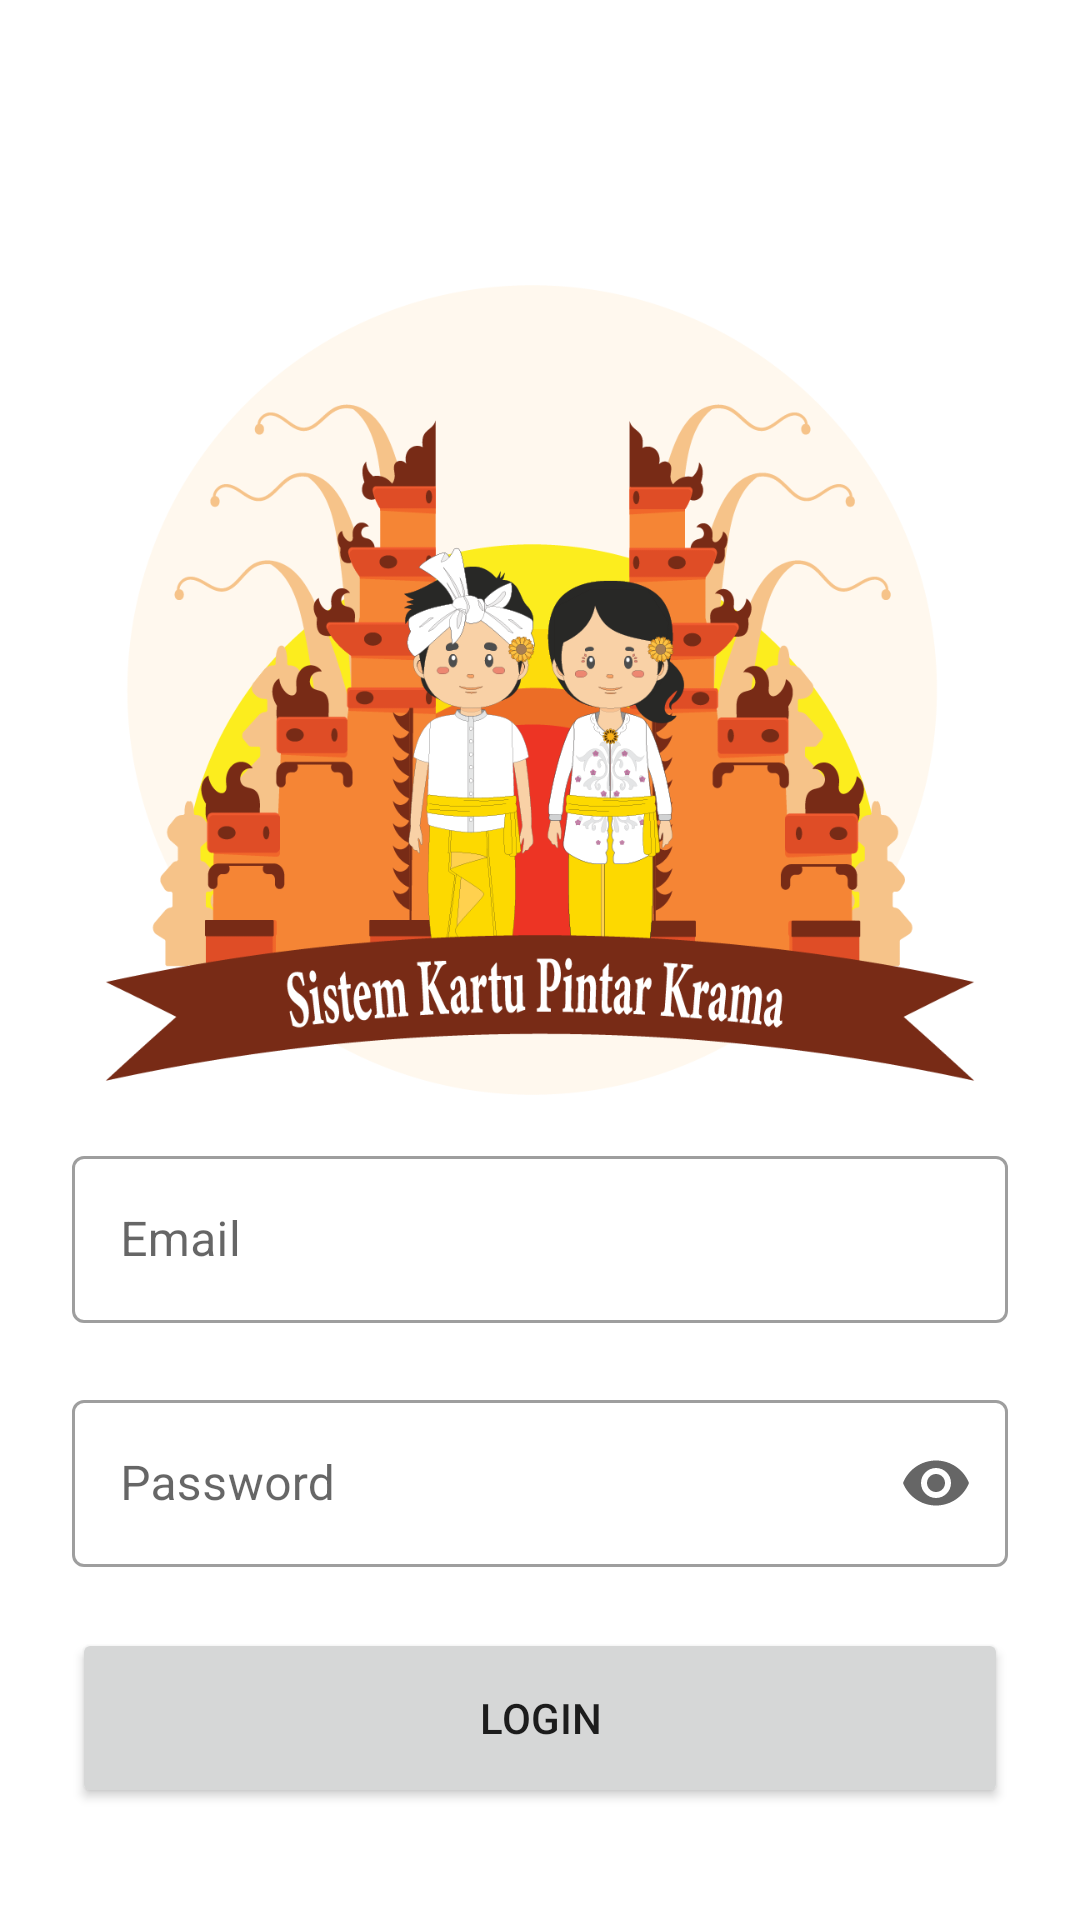

Reconstruct the res/layout file that produces this screen, plus the resources it refers to.
<!-- AndroidManifest.xml: application theme Theme.PresensiKrama -->
<!-- res/layout/activity_login.xml -->
<?xml version="1.0" encoding="utf-8"?>
<androidx.constraintlayout.widget.ConstraintLayout xmlns:android="http://schemas.android.com/apk/res/android"
    xmlns:app="http://schemas.android.com/apk/res-auto"
    xmlns:tools="http://schemas.android.com/tools"
    android:layout_width="match_parent"
    android:layout_height="match_parent"
    tools:context=".activity.LoginActivity">

    <ImageView
        android:id="@+id/imageView5"
        android:layout_width="300dp"
        android:layout_height="300dp"
        android:layout_marginTop="80dp"
        android:src="@drawable/logo"
        app:layout_constraintEnd_toEndOf="parent"
        app:layout_constraintStart_toStartOf="parent"
        app:layout_constraintTop_toTopOf="parent" />

    <com.google.android.material.textfield.TextInputLayout
        android:id="@+id/login_email_layout"
        style="@style/Widget.MaterialComponents.TextInputLayout.OutlinedBox"
        android:layout_width="match_parent"
        android:layout_height="wrap_content"
        android:hint="Email"
        android:layout_marginStart="24dp"
        android:layout_marginEnd="24dp"
        app:errorEnabled="true"
        app:layout_constraintEnd_toEndOf="parent"
        app:layout_constraintStart_toStartOf="parent"
        app:layout_constraintTop_toBottomOf="@+id/imageView5"
        app:startIconDrawable="@drawable/ic_twotone_alternate_email_24">

        <com.google.android.material.textfield.TextInputEditText
            android:id="@+id/login_email_field"
            android:layout_width="match_parent"
            android:layout_height="match_parent"
            android:ems="10"
            android:inputType="textEmailAddress" />
    </com.google.android.material.textfield.TextInputLayout>

    <com.google.android.material.textfield.TextInputLayout
        android:id="@+id/login_password_layout"
        style="@style/Widget.MaterialComponents.TextInputLayout.OutlinedBox"
        android:layout_width="match_parent"
        android:layout_height="wrap_content"
        android:layout_marginStart="24dp"
        android:layout_marginEnd="24dp"
        android:hint="Password"
        app:endIconMode="password_toggle"
        app:errorEnabled="true"
        app:layout_constraintEnd_toEndOf="parent"
        app:layout_constraintStart_toStartOf="parent"
        app:layout_constraintTop_toBottomOf="@+id/login_email_layout"
        app:startIconDrawable="@drawable/ic_twotone_password_24">

        <com.google.android.material.textfield.TextInputEditText
            android:id="@+id/login_password_field"
            android:layout_width="match_parent"
            android:layout_height="match_parent"
            android:ems="10"
            android:inputType="textPassword" />
    </com.google.android.material.textfield.TextInputLayout>

    <Button
        android:id="@+id/login_button"
        android:layout_width="match_parent"
        android:layout_height="60dp"
        android:text="Login"
        android:layout_marginStart="24dp"
        android:layout_marginEnd="24dp"
        app:icon="@drawable/ic_twotone_login_24"
        app:iconGravity="textStart"
        app:layout_constraintEnd_toEndOf="parent"
        app:layout_constraintStart_toStartOf="parent"
        app:layout_constraintTop_toBottomOf="@+id/login_password_layout" />

</androidx.constraintlayout.widget.ConstraintLayout>
<!-- resources referenced by this layout -->
<resources>
  <!-- drawable logo: png bitmap (drawable, 138936 bytes) -->
  <style name="Theme.PresensiKrama" parent="Theme.MaterialComponents.DayNight.NoActionBar">
          
          <item name="colorPrimary">@color/primaryColor</item>
          <item name="colorPrimaryVariant">@color/primaryLightColor</item>
          <item name="colorOnPrimary">@color/primaryDarkColor</item>
          
          <item name="colorSecondary">@color/secondaryColor</item>
          <item name="colorSecondaryVariant">@color/secondaryLightColor</item>
          <item name="colorOnSecondary">@color/secondaryDarkColor</item>
          
          <item name="android:statusBarColor" tools:targetApi="l">?attr/colorOnPrimary</item>
          
      </style>
  <color name="primaryColor">#e57373</color>
  <color name="primaryLightColor">#ffa4a2</color>
  <color name="primaryDarkColor">#af4448</color>
  <color name="secondaryColor">#ffeb3b</color>
  <color name="secondaryLightColor">#ffff72</color>
  <color name="secondaryDarkColor">#c8b900</color>
</resources>
